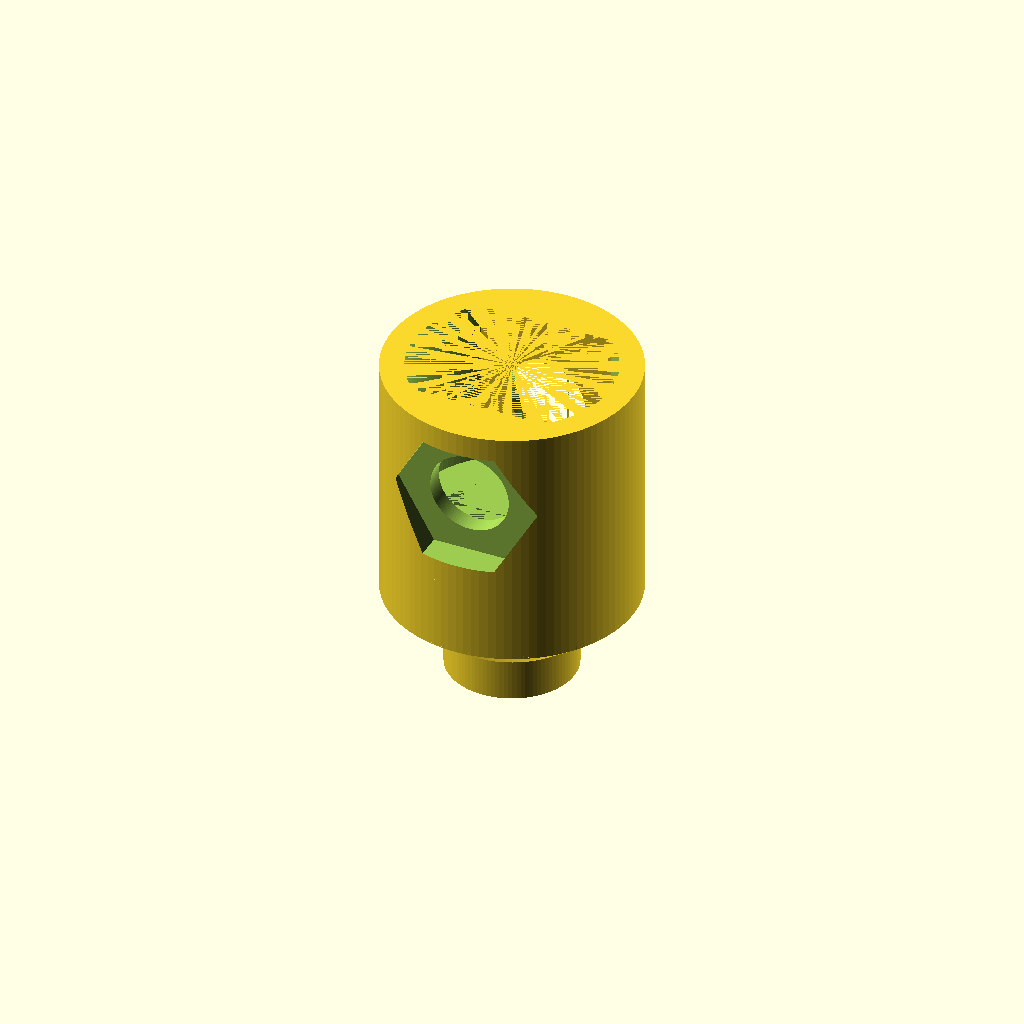
Cell 1 — every parameter at its default value.
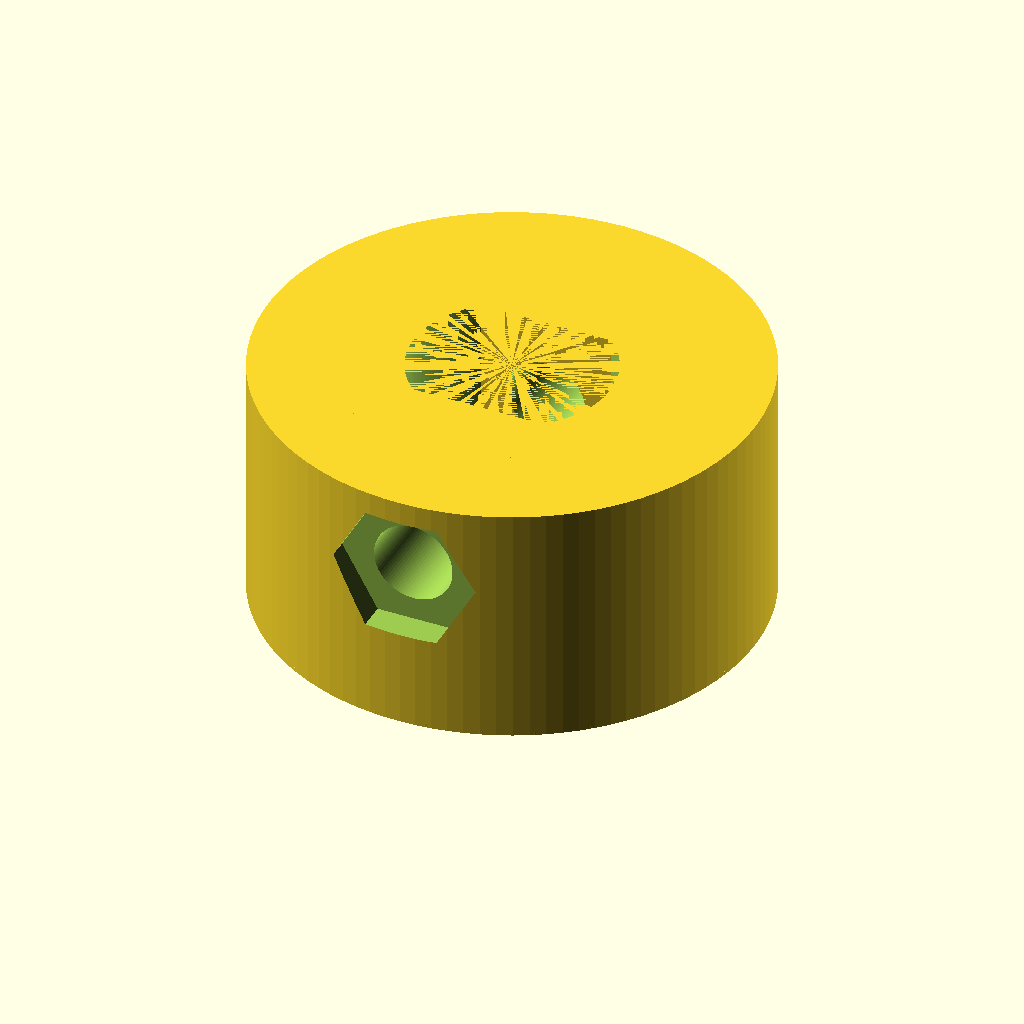
Cell 2: the same model with connecting_diameter = 40.
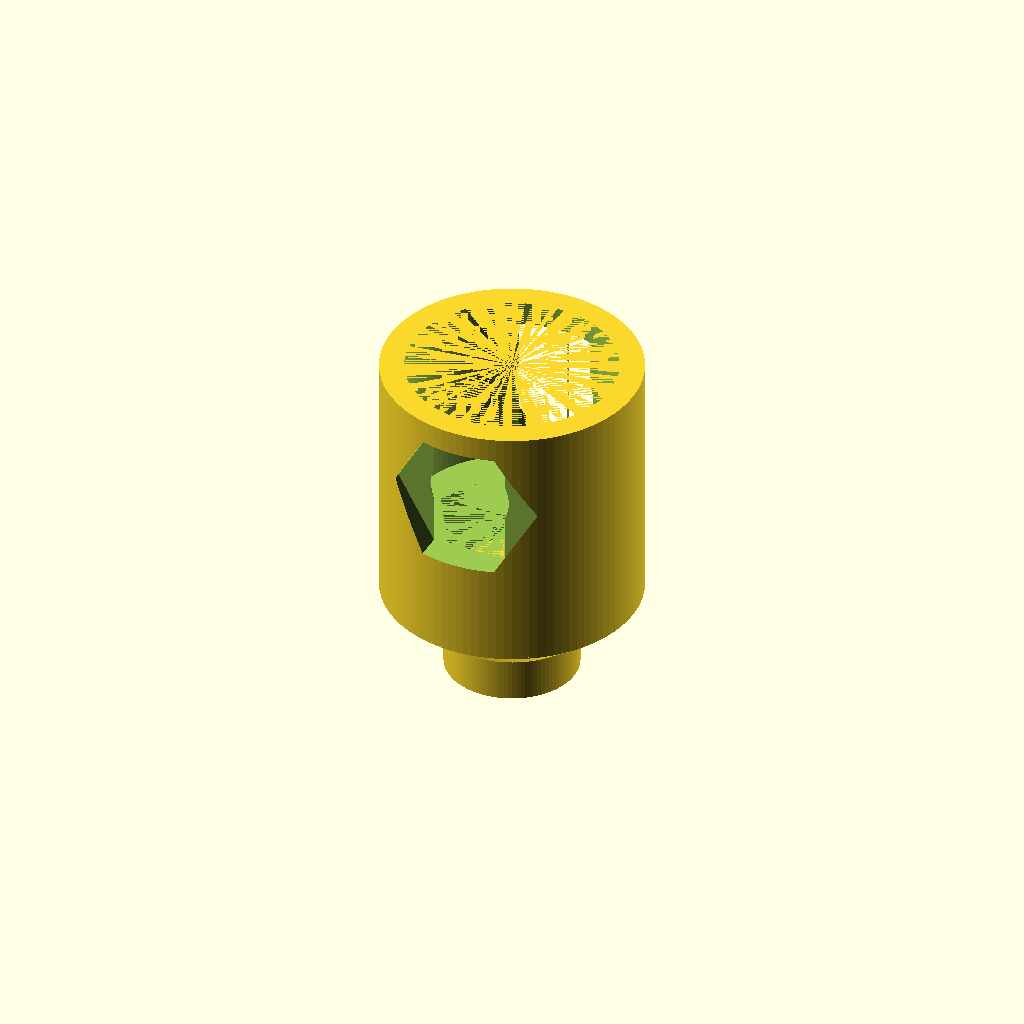
Cell 3: the same model with piston_cutout = 24.2.
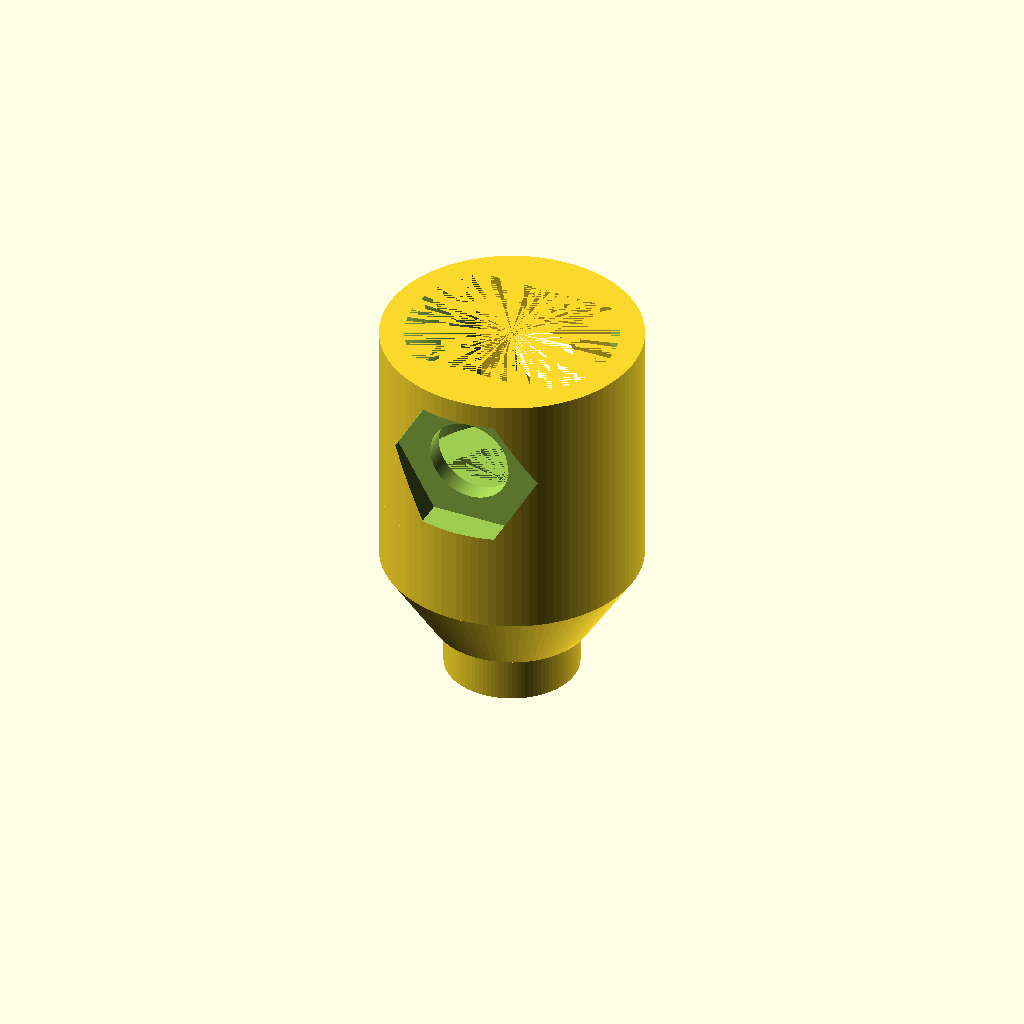
Cell 4: bottom_height = 6 (everything else at default).
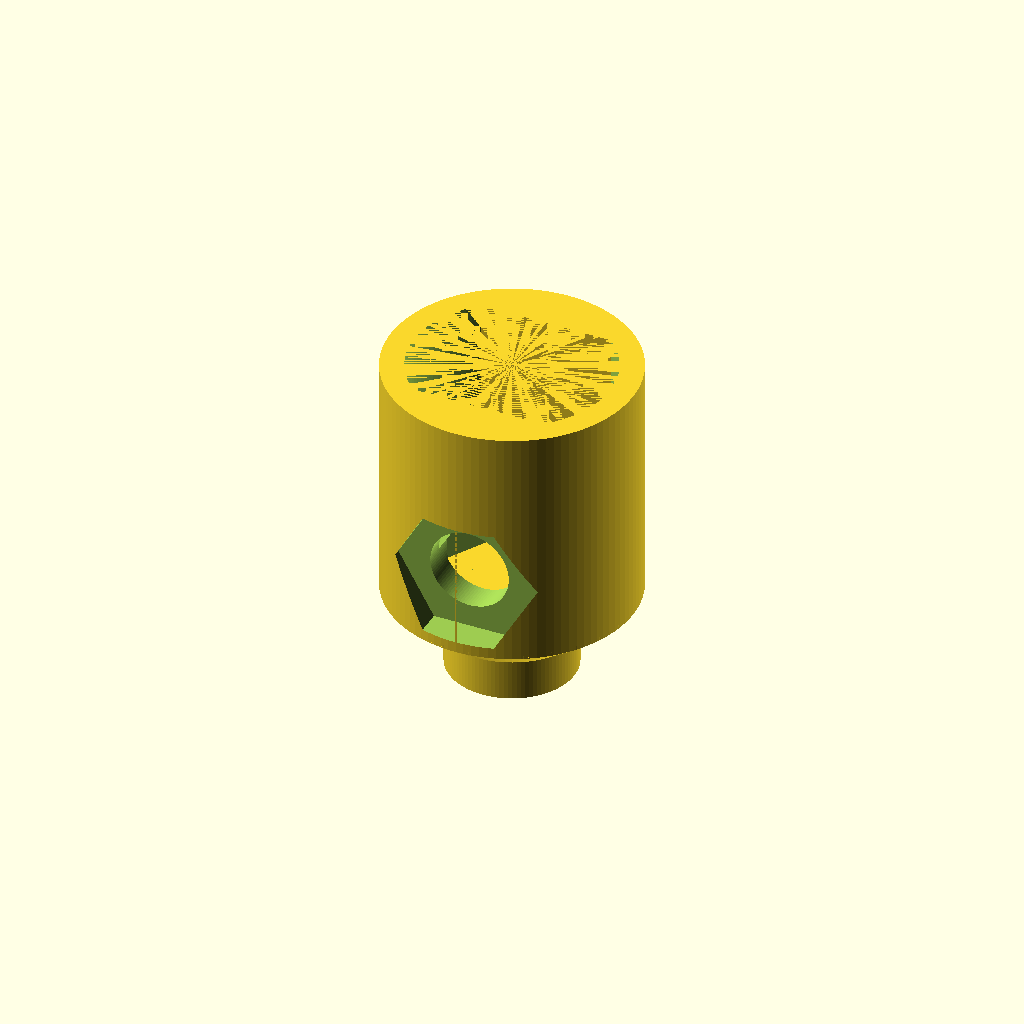
Cell 5: the same model with hole_pozition = 14.
All cells are drawn from one camera (rotation 55°, 0°, 25°, orthographic, colour scheme Cornfield), so only the parameter changes between them.
OpenSCAD source file CAD/src/platform/888_4002.scad:
include <../../parameters.scad>
//sroub pro propojení pistu k 3D vytisku je M6
//dno je tluste 3 mm
//sroub pro prřipojení 3D vytisku k lozisku je M6, hlava soubu je ulozena  blize k pistu.

piston_thread_height=13+1;
connecting_height=piston_thread_height+M6_head_height;
//velikost vnejsiho prumeru soucastky
connecting_diameter=20;
piston_thread_diameter=16+0.2;
//seriznuti valce
piston_cutout=12.1;
bearing_ball_height=bearing_EFOM_10_h-0.8;
bottom_height=3;
hole_pozition=7;//posunuti diry pro pripevneni vytisku k pistu měřeno od širší části.
insert_nut_connecting_pozition = connecting_height-hole_pozition+bottom_height;

difference(){
    //cast ktera se pripevni na pist
    translate([0,0,bottom_height])
        cylinder(h=connecting_height,d=connecting_diameter,$fn=100);

    //vyrez pro nasazeni
    difference(){
         translate([0,0,bottom_height+M6_head_height])
            cylinder(h=piston_thread_height,d=piston_thread_diameter,$fn=100);

        translate([0,piston_cutout/2+5/2,bottom_height+M6_head_height+piston_thread_height/2])
            cube([piston_thread_diameter,5,piston_thread_height],center=true);
        translate([0,-piston_cutout/2-5/2,bottom_height+M6_head_height+piston_thread_height/2])
            cube([piston_thread_diameter,5,piston_thread_height],center=true);
    }
    //vyrez pro ulozeni hlavy sroubu M6 do dna
    translate([0,0,bottom_height])
        cylinder(h=M6_head_height,d=M6_nut_diameter,$fn=6);

    //pruchod pro sroub
    cylinder(h=bottom_height,d=M6_screw_diameter,$fn=100);

    //vyrez pro pripevneni na pist pomoci sroubu
    rotate([90,0,0]){
        translate([0,insert_nut_connecting_pozition,0])
            cylinder(h=connecting_diameter,d=M6_screw_diameter,$fn=100,center=true);
    //zplosteni pro zaseknuti matky pri montazi
        translate([0,insert_nut_connecting_pozition,connecting_diameter/2-M6_nut_height/2])
            cylinder(h=M6_nut_height/2,d=M6_nut_diameter,$fn=6);
        translate([0,insert_nut_connecting_pozition,-connecting_diameter/2])
            cylinder(h=M6_nut_height/2,d=M6_nut_diameter,$fn=6);
    }
}
//zaslepka pro tisk
translate([0,0,bottom_height])
    cylinder(h=layer_thickness,d=connecting_diameter);


//zkoseni dna
difference(){
    hull(){
        translate([0,0,bottom_height])
            cylinder(h=0.1,d=connecting_diameter,$fn=100);

        cylinder(h=0.1,d=bearing_EFOM_10_d1+2,$fn=100);
    }
    cylinder(h=bottom_height+1,d=M6_screw_diameter,$fn=100);
}

//cast ktera prochazi loziskem
difference() {
    //vnejsi povrch
    translate([0,0,-((bearing_EFOM_10_h/2)-0.5)])
        cylinder(h=(bearing_EFOM_10_h/2)-0.5,d=bearing_EFOM_10_d1,$fn=100);

    //vnitrni povrch
    translate([0,0,-((bearing_EFOM_10_h/2)-0.5)])
        cylinder(h=(bearing_EFOM_10_h/2)-0.5,d=M6_screw_diameter,$fn=100);
}
Parameter table extracted from the source (name, type, default, range or options):
connecting_diameter: number, default 20
piston_cutout: number, default 12.1
bottom_height: number, default 3
hole_pozition: number, default 7
